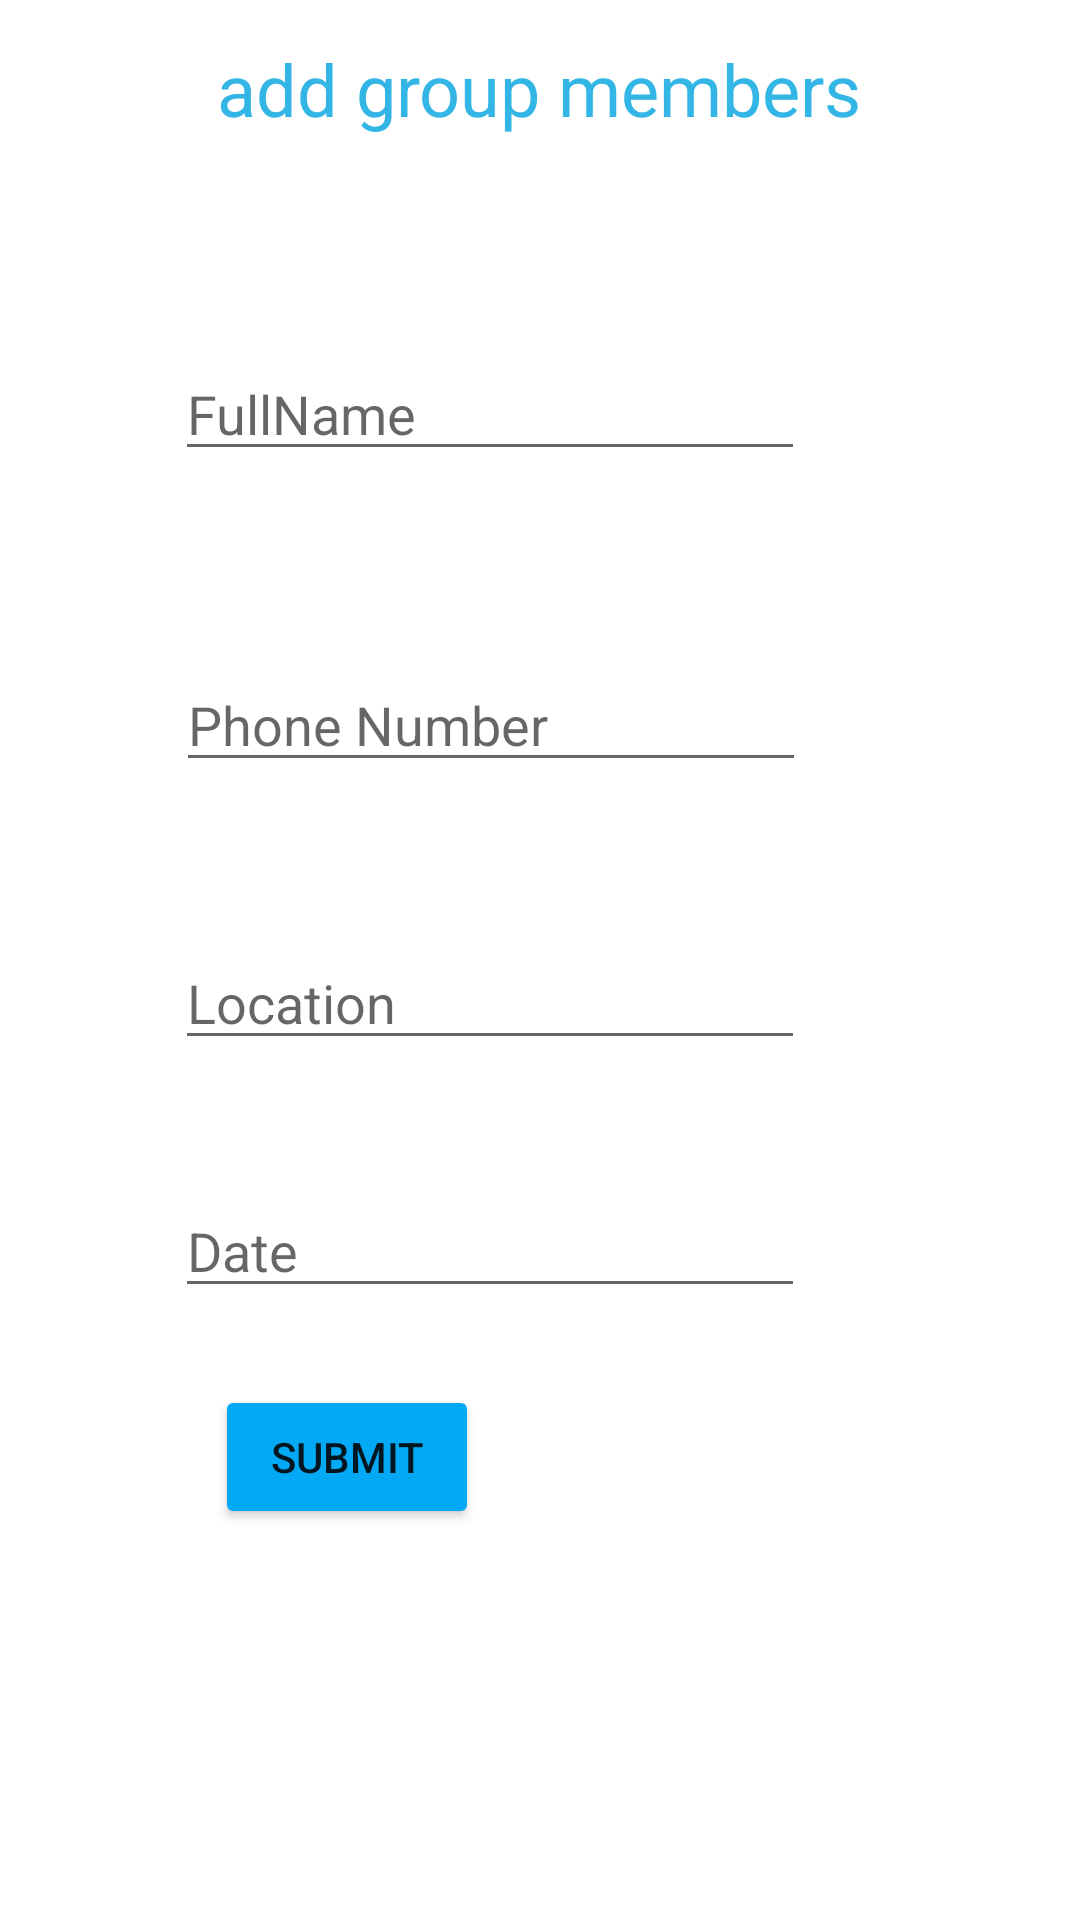

Reconstruct the res/layout file that produces this screen, plus the resources it refers to.
<!-- AndroidManifest.xml: application theme Theme.MYBANKMKHONDEAPP -->
<!-- res/layout/activity_add_group_members.xml -->
<?xml version="1.0" encoding="utf-8"?>
<androidx.constraintlayout.widget.ConstraintLayout xmlns:android="http://schemas.android.com/apk/res/android"
    xmlns:app="http://schemas.android.com/apk/res-auto"
    xmlns:tools="http://schemas.android.com/tools"
    android:layout_width="match_parent"
    android:layout_height="match_parent"
    tools:context=".AddGroupMembers">

    <TextView
        android:id="@+id/addMembersT"
        android:layout_width="wrap_content"
        android:layout_height="wrap_content"
        android:text="@string/addMembersT"
        android:textColor="@android:color/holo_blue_light"
        android:textSize="24sp"
        app:layout_constraintBottom_toBottomOf="parent"
        app:layout_constraintEnd_toEndOf="parent"
        app:layout_constraintHorizontal_bias="0.498"
        app:layout_constraintStart_toStartOf="parent"
        app:layout_constraintTop_toTopOf="parent"
        app:layout_constraintVertical_bias="0.022" />

    <EditText
        android:id="@+id/personName"
        android:layout_width="wrap_content"
        android:layout_height="wrap_content"
        android:ems="10"
        android:inputType="textPersonName"
        android:hint="@string/nameText"
        app:layout_constraintBottom_toBottomOf="parent"
        app:layout_constraintEnd_toEndOf="parent"
        app:layout_constraintHorizontal_bias="0.388"
        app:layout_constraintStart_toStartOf="parent"
        app:layout_constraintTop_toTopOf="parent"
        app:layout_constraintVertical_bias="0.193" />

    <EditText
        android:id="@+id/phoneNumber"
        android:layout_width="wrap_content"
        android:layout_height="wrap_content"
        android:ems="10"
        android:inputType="phone"
        android:hint="@string/phoneNumber"
        app:layout_constraintBottom_toBottomOf="parent"
        app:layout_constraintEnd_toEndOf="parent"
        app:layout_constraintHorizontal_bias="0.39"
        app:layout_constraintStart_toStartOf="parent"
        app:layout_constraintTop_toTopOf="@+id/addMembersT"
        app:layout_constraintVertical_bias="0.352" />

    <EditText
        android:id="@+id/location"
        android:layout_width="wrap_content"
        android:layout_height="wrap_content"
        android:ems="10"
        android:inputType="textPostalAddress"
        android:hint="@string/location"
        app:layout_constraintBottom_toBottomOf="parent"
        app:layout_constraintEnd_toEndOf="parent"
        app:layout_constraintHorizontal_bias="0.388"
        app:layout_constraintStart_toStartOf="parent"
        app:layout_constraintTop_toTopOf="parent"
        app:layout_constraintVertical_bias="0.521" />

    <EditText
        android:id="@+id/memberAddedDate"
        android:layout_width="wrap_content"
        android:layout_height="wrap_content"
        android:ems="10"
        android:hint="@string/memberAddedDate"
        android:inputType="date"
        app:layout_constraintBottom_toBottomOf="parent"
        app:layout_constraintEnd_toEndOf="parent"
        app:layout_constraintHorizontal_bias="0.388"
        app:layout_constraintStart_toStartOf="parent"
        app:layout_constraintTop_toTopOf="parent"
        app:layout_constraintVertical_bias="0.659" />

    <Button
        android:id="@+id/subMitB"
        android:layout_width="wrap_content"
        android:layout_height="wrap_content"
        android:backgroundTint="#03A9F4"
        android:onClick="submitbuttonHandler"
        android:text="SUBMIT"
        app:layout_constraintBottom_toBottomOf="parent"
        app:layout_constraintEnd_toEndOf="parent"
        app:layout_constraintHorizontal_bias="0.263"
        app:layout_constraintStart_toStartOf="parent"
        app:layout_constraintTop_toTopOf="parent"
        app:layout_constraintVertical_bias="0.78" />

</androidx.constraintlayout.widget.ConstraintLayout>
<!-- resources referenced by this layout -->
<resources>
  <string name="addMembersT">add group members</string>
  <string name="location">Location</string>
  <string name="memberAddedDate">Date</string>
  <string name="nameText">FullName</string>
  <string name="phoneNumber">Phone Number</string>
  <style name="Theme.MYBANKMKHONDEAPP" parent="Theme.MaterialComponents.DayNight.NoActionBar">
          
          <item name="colorPrimary">@color/purple_700</item>
          <item name="colorPrimaryVariant">@color/black</item>
          <item name="colorOnPrimary">@color/white</item>
          
          <item name="colorSecondary">@color/teal_200</item>
          <item name="colorSecondaryVariant">@color/teal_700</item>
          <item name="colorOnSecondary">@color/black</item>
          
          <item name="android:statusBarColor" tools:targetApi="l">?attr/colorPrimaryVariant</item>
          
      </style>
  <!-- not gathered from this repository: default colours our renderer supplied (Android Studio template values) -->
  <color name="purple_700">#FF3700B3</color>
  <color name="teal_200">#FF03DAC5</color>
  <color name="teal_700">#FF018786</color>
  <color name="black">#FF000000</color>
  <color name="white">#FFFFFFFF</color>
</resources>
